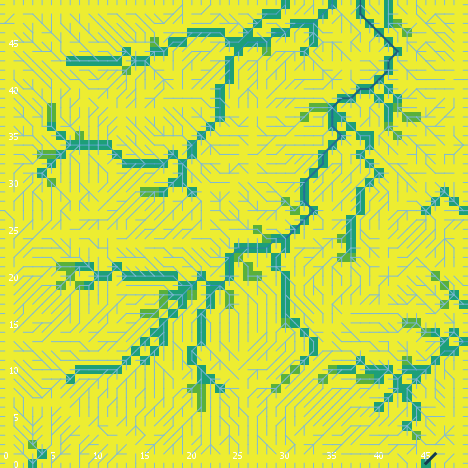

Values plotted in this chart, from the file beside it:
export-world data (NetLogo 6.0.4)
land_05_withInitialEcologicalCommunity.n…
05/26/2020 11:35:50:605 +0100
RANDOM STATE
0 0 -1727483681 3 0.853659373595839 fals…
GLOBALS
min-pxcor, max-pxcor, min-pycor, max-pycor, perspective, subject, nextIndex, directed-links, ticks, display-mode, ecol_brushfrequencyinflection, ecol_brushfrequencyrate, ecol_grassfrequencyinflection, ecol_grassfrequencyrate, ecol_woodfrequencyinflection, ecol_woodfrequencyrate, elevationdistribution, elev_algorithm-style, elev_featureanglerange, elev_inversioniterations, elev_noise, elev_numdepressions, elev_numprotuberances, elev_numranges
0, 49, 0, 49, 0, nobody, 2600, "UNDIRECTED", -1, "cover type", 16.09, 0.02296, 1.639, 0.1477, 25.78, 0.09379, [-10.746156938938924 -10.885069292902026…, "C#", 19, 1.55, 3.824, 9, 9, 85
TURTLES
who, color, heading, xcor, ycor, shape, label, label-color, breed, hidden?, size, pen-size, pen-mode, numpoints
0, 35, 211, 2, 33, "default", "", 9.9, {breed flowholders}, true, 1, 1, "up", 
1, 125, 99, 46, 47, "default", "", 9.9, {breed flowholders}, true, 1, 1, "up", 
2, 115, 166, 19, 20, "default", "", 9.9, {breed flowholders}, true, 1, 1, "up", 
3, 65, 111, 30, 5, "default", "", 9.9, {breed flowholders}, true, 1, 1, "up", 
4, 25, 223, 11, 1, "default", "", 9.9, {breed flowholders}, true, 1, 1, "up", 
5, 5, 144, 5, 14, "default", "", 9.9, {breed flowholders}, true, 1, 1, "up", 
6, 5, 339, 24, 43, "default", "", 9.9, {breed flowholders}, true, 1, 1, "up", 
7, 85, 339, 24, 2, "default", "", 9.9, {breed flowholders}, true, 1, 1, "up", 
8, 55, 346, 27, 36, "default", "", 9.9, {breed flowholders}, true, 1, 1, "up", 
9, 5, 318, 11, 33, "default", "", 9.9, {breed flowholders}, true, 1, 1, "up", 
10, 55, 275, 27, 35, "default", "", 9.9, {breed flowholders}, true, 1, 1, "up", 
11, 95, 74, 19, 42, "default", "", 9.9, {breed flowholders}, true, 1, 1, "up", 
12, 35, 82, 41, 3, "default", "", 9.9, {breed flowholders}, true, 1, 1, "up", 
13, 97, 90, 49, 20, "line half", "", 9.9, {breed flowholders}, false, 1, 1, "up", 
14, 35, 52, 4, 47, "default", "", 9.9, {breed flowholders}, true, 1, 1, "up", 
15, 5, 184, 35, 47, "default", "", 9.9, {breed flowholders}, true, 1, 1, "up", 
16, 35, 252, 45, 44, "default", "", 9.9, {breed flowholders}, true, 1, 1, "up", 
17, 65, 357, 33, 10, "default", "", 9.9, {breed flowholders}, true, 1, 1, "up", 
18, 65, 9, 31, 38, "default", "", 9.9, {breed flowholders}, true, 1, 1, "up", 
19, 105, 221, 34, 42, "default", "", 9.9, {breed flowholders}, true, 1, 1, "up", 
20, 5, 48, 10, 17, "default", "", 9.9, {breed flowholders}, true, 1, 1, "up", 
21, 55, 137, 11, 19, "default", "", 9.9, {breed flowholders}, true, 1, 1, "up", 
22, 5, 345, 27, 25, "default", "", 9.9, {breed flowholders}, true, 1, 1, "up", 
23, 5, 55, 34, 7, "default", "", 9.9, {breed flowholders}, true, 1, 1, "up", 
24, 105, 208, 12, 38, "default", "", 9.9, {breed flowholders}, true, 1, 1, "up", 
25, 115, 215, 38, 8, "default", "", 9.9, {breed flowholders}, true, 1, 1, "up", 
26, 55, 281, 43, 34, "default", "", 9.9, {breed flowholders}, true, 1, 1, "up", 
27, 75, 288, 34, 31, "default", "", 9.9, {breed flowholders}, true, 1, 1, "up", 
28, 85, 236, 1, 35, "default", "", 9.9, {breed flowholders}, true, 1, 1, "up", 
29, 135, 1, 14, 40, "default", "", 9.9, {breed flowholders}, true, 1, 1, "up", 
30, 25, 287, 20, 6, "default", "", 9.9, {breed flowholders}, true, 1, 1, "up", 
31, 97, 180, 29, 0, "line half", "", 9.9, {breed flowholders}, false, 1, 1, "up", 
32, 115, 52, 44, 21, "default", "", 9.9, {breed flowholders}, true, 1, 1, "up", 
33, 85, 297, 1, 28, "default", "", 9.9, {breed flowholders}, true, 1, 1, "up", 
34, 55, 264, 28, 42, "default", "", 9.9, {breed flowholders}, true, 1, 1, "up", 
35, 96.99, 90, 49, 19, "line half", "", 9.9, {breed flowholders}, false, 1, 1, "up", 
36, 25, 94, 48, 18, "default", "", 9.9, {breed flowholders}, true, 1, 1, "up", 
37, 25, 358, 38, 1, "default", "", 9.9, {breed flowholders}, true, 1, 1, "up", 
38, 105, 90, 10, 18, "default", "", 9.9, {breed flowholders}, true, 1, 1, "up", 
39, 5, 24, 23, 24, "default", "", 9.9, {breed flowholders}, true, 1, 1, "up", 
40, 75, 314, 30, 9, "default", "", 9.9, {breed flowholders}, true, 1, 1, "up", 
41, 5, 257, 4, 22, "default", "", 9.9, {breed flowholders}, true, 1, 1, "up", 
42, 15, 272, 39, 18, "default", "", 9.9, {breed flowholders}, true, 1, 1, "up", 
43, 35, 242, 44, 19, "default", "", 9.9, {breed flowholders}, true, 1, 1, "up", 
44, 45, 8, 43, 48, "default", "", 9.9, {breed flowholders}, true, 1, 1, "up", 
45, 135, 20, 12, 31, "default", "", 9.9, {breed flowholders}, true, 1, 1, "up", 
46, 35, 114, 44, 39, "default", "", 9.9, {breed flowholders}, true, 1, 1, "up", 
47, 55, 32, 22, 31, "default", "", 9.9, {breed flowholders}, true, 1, 1, "up", 
48, 55, 307, 34, 47, "default", "", 9.9, {breed flowholders}, true, 1, 1, "up", 
49, 105, 352, 33, 2, "default", "", 9.9, {breed flowholders}, true, 1, 1, "up", 
50, 85, 11, 15, 34, "default", "", 9.9, {breed flowholders}, true, 1, 1, "up", 
... 10,160 more rows
